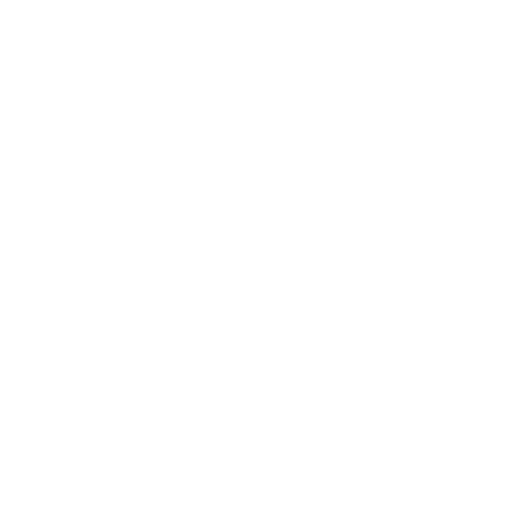
t = 0.00 s
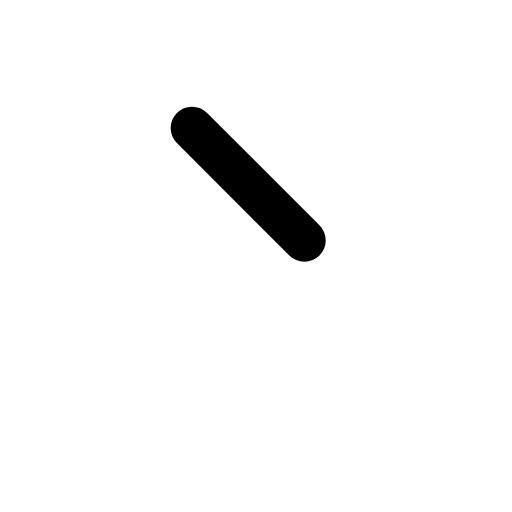
t = 0.11 s
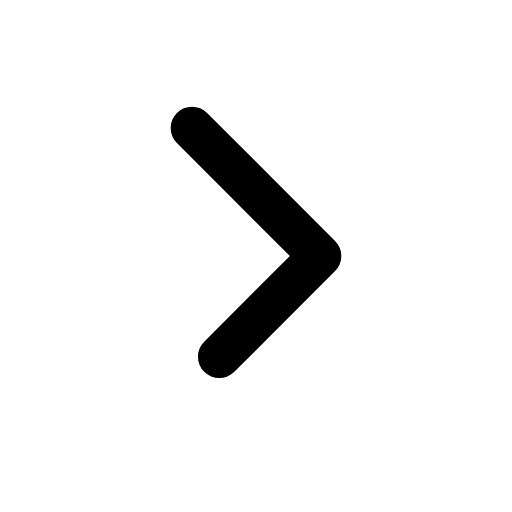
t = 0.32 s
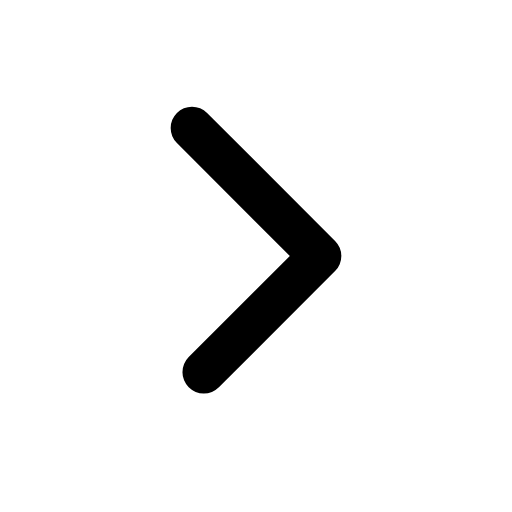
t = 0.43 s
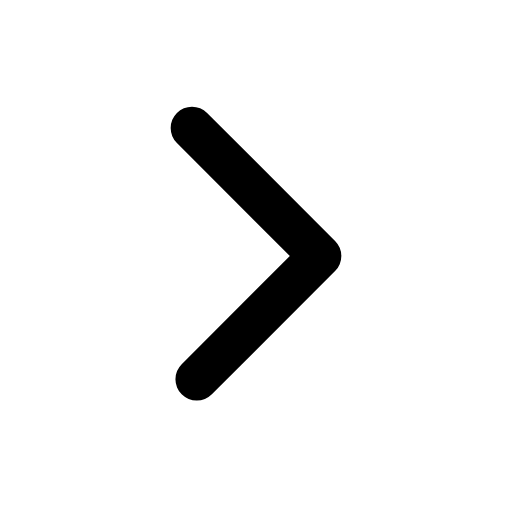
t = 0.53 s
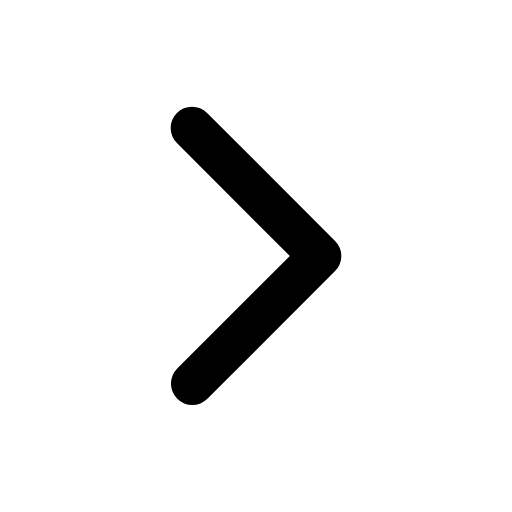
t = 0.74 s

The animated SVG that drew these frames (rendered in a browser with its animation timeline set to each time). Animation: 4 CSS @keyframes rules; one cycle of 0.85 s, repeats indefinitely.

<svg xmlns="http://www.w3.org/2000/svg" viewBox="0 0 24 24" width="96" height="96" role="img" aria-label="Right Chevron — يمين" data-icon="right-chevron">
  <title>Right Chevron — يمين</title>
<style>
  .a{fill:none;stroke:currentColor;stroke-width:2;stroke-linecap:round;stroke-linejoin:round;
     stroke-dasharray:1;stroke-dashoffset:1;animation:draw 0.85s cubic-bezier(.25,.9,.25,1) both}
  .d{fill:var(--icon-accent,currentColor);stroke:none;transform-box:fill-box;transform-origin:center;
     animation:dotIn .35s ease-out both,dotPulse 0.83s infinite ease-in-out}
  .f{fill:currentColor;stroke:none;animation:fadeIn .45s ease-out both}
  @keyframes draw{to{stroke-dashoffset:0}}
  @keyframes dotIn{from{opacity:0;transform:scale(.4)}to{opacity:1;transform:scale(1)}}
  @keyframes dotPulse{0%,100%{opacity:.55}50%{opacity:1}}
  @keyframes fadeIn{from{opacity:0}to{opacity:1}}
  @media (prefers-reduced-motion:reduce){.a{animation:none;stroke-dashoffset:0}.d,.f{animation:none}}
</style>
  <path class="a" pathLength="1" d="M9 6l6 6l-6 6" style="animation-delay:0.0s"/>
</svg>
